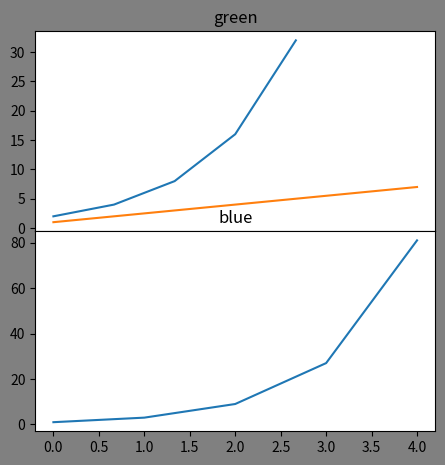
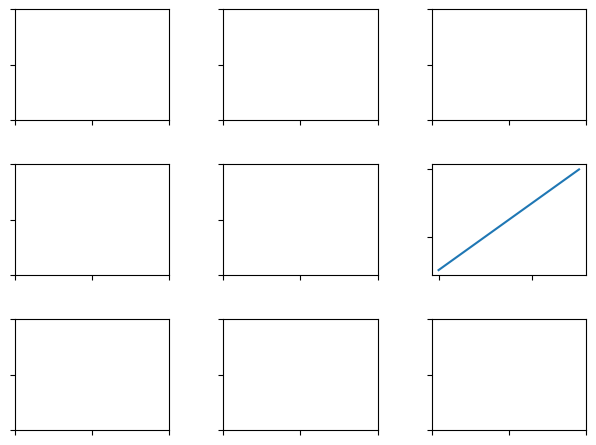
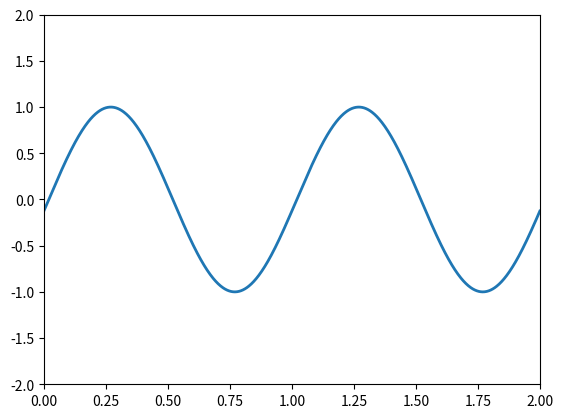

The script that saved these images, in order:

# coding: utf-8

get_ipython().magic('matplotlib notebook')
import numpy as np
import matplotlib.pyplot as plt
# use gridspec to partition the figure into subplots
import matplotlib.gridspec as gridspec

# pyplot.figure().add_axes()

fig = plt.figure(figsize=(4, 4), facecolor='grey')
# fig = plt.figure(figsize=plt.figaspect(2.0)) # height = 2 * width

ax1 = fig.add_axes([0, 0.5, 1, 0.5])
ax2 = fig.add_axes([0, 0, 1, 0.5])

ax1.plot([2, 4, 8, 16, 32])
ax1.plot([1, 2, 3, 4, 5, 6, 7])
ax2.plot([1, 3, 9, 27, 81])

ax1.set_title('green')
ax2.set_title('blue')


for each in ax1.get_children() + ax2.get_children():
    print(each)

fig, axes = plt.subplots(3, 3)

axes[1,2].plot([1, 2, 3, 4])

fig.tight_layout()


# set inside tick labels to visible
for ax in plt.gcf().get_axes():
    for label in ax.get_xticklabels() + ax.get_yticklabels():
        label.set_visible(False)

plt.figure()
gspec = gridspec.GridSpec(3, 3)

top_histogram = plt.subplot(gspec[0, 1:])
side_histogram = plt.subplot(gspec[1:, 0])
lower_right = plt.subplot(gspec[1:, 1:])

plt.figure()
ax = plt.subplot2grid((2, 2), (0, 0))
ax2 = plt.subplot2grid((2, 2), (0, 1))

fig = plt.figure()
ax = plt.axes(xlim=(0, 2), ylim=(-2, 2))
line, = ax.plot([], [], lw=2)

x = np.linspace(0, 2, 1000)
y = np.sin(2 * np.pi * (x - 0.01 * 2))
line.set_data(x, y)

np.random.uniform(0,1,(50,2))

